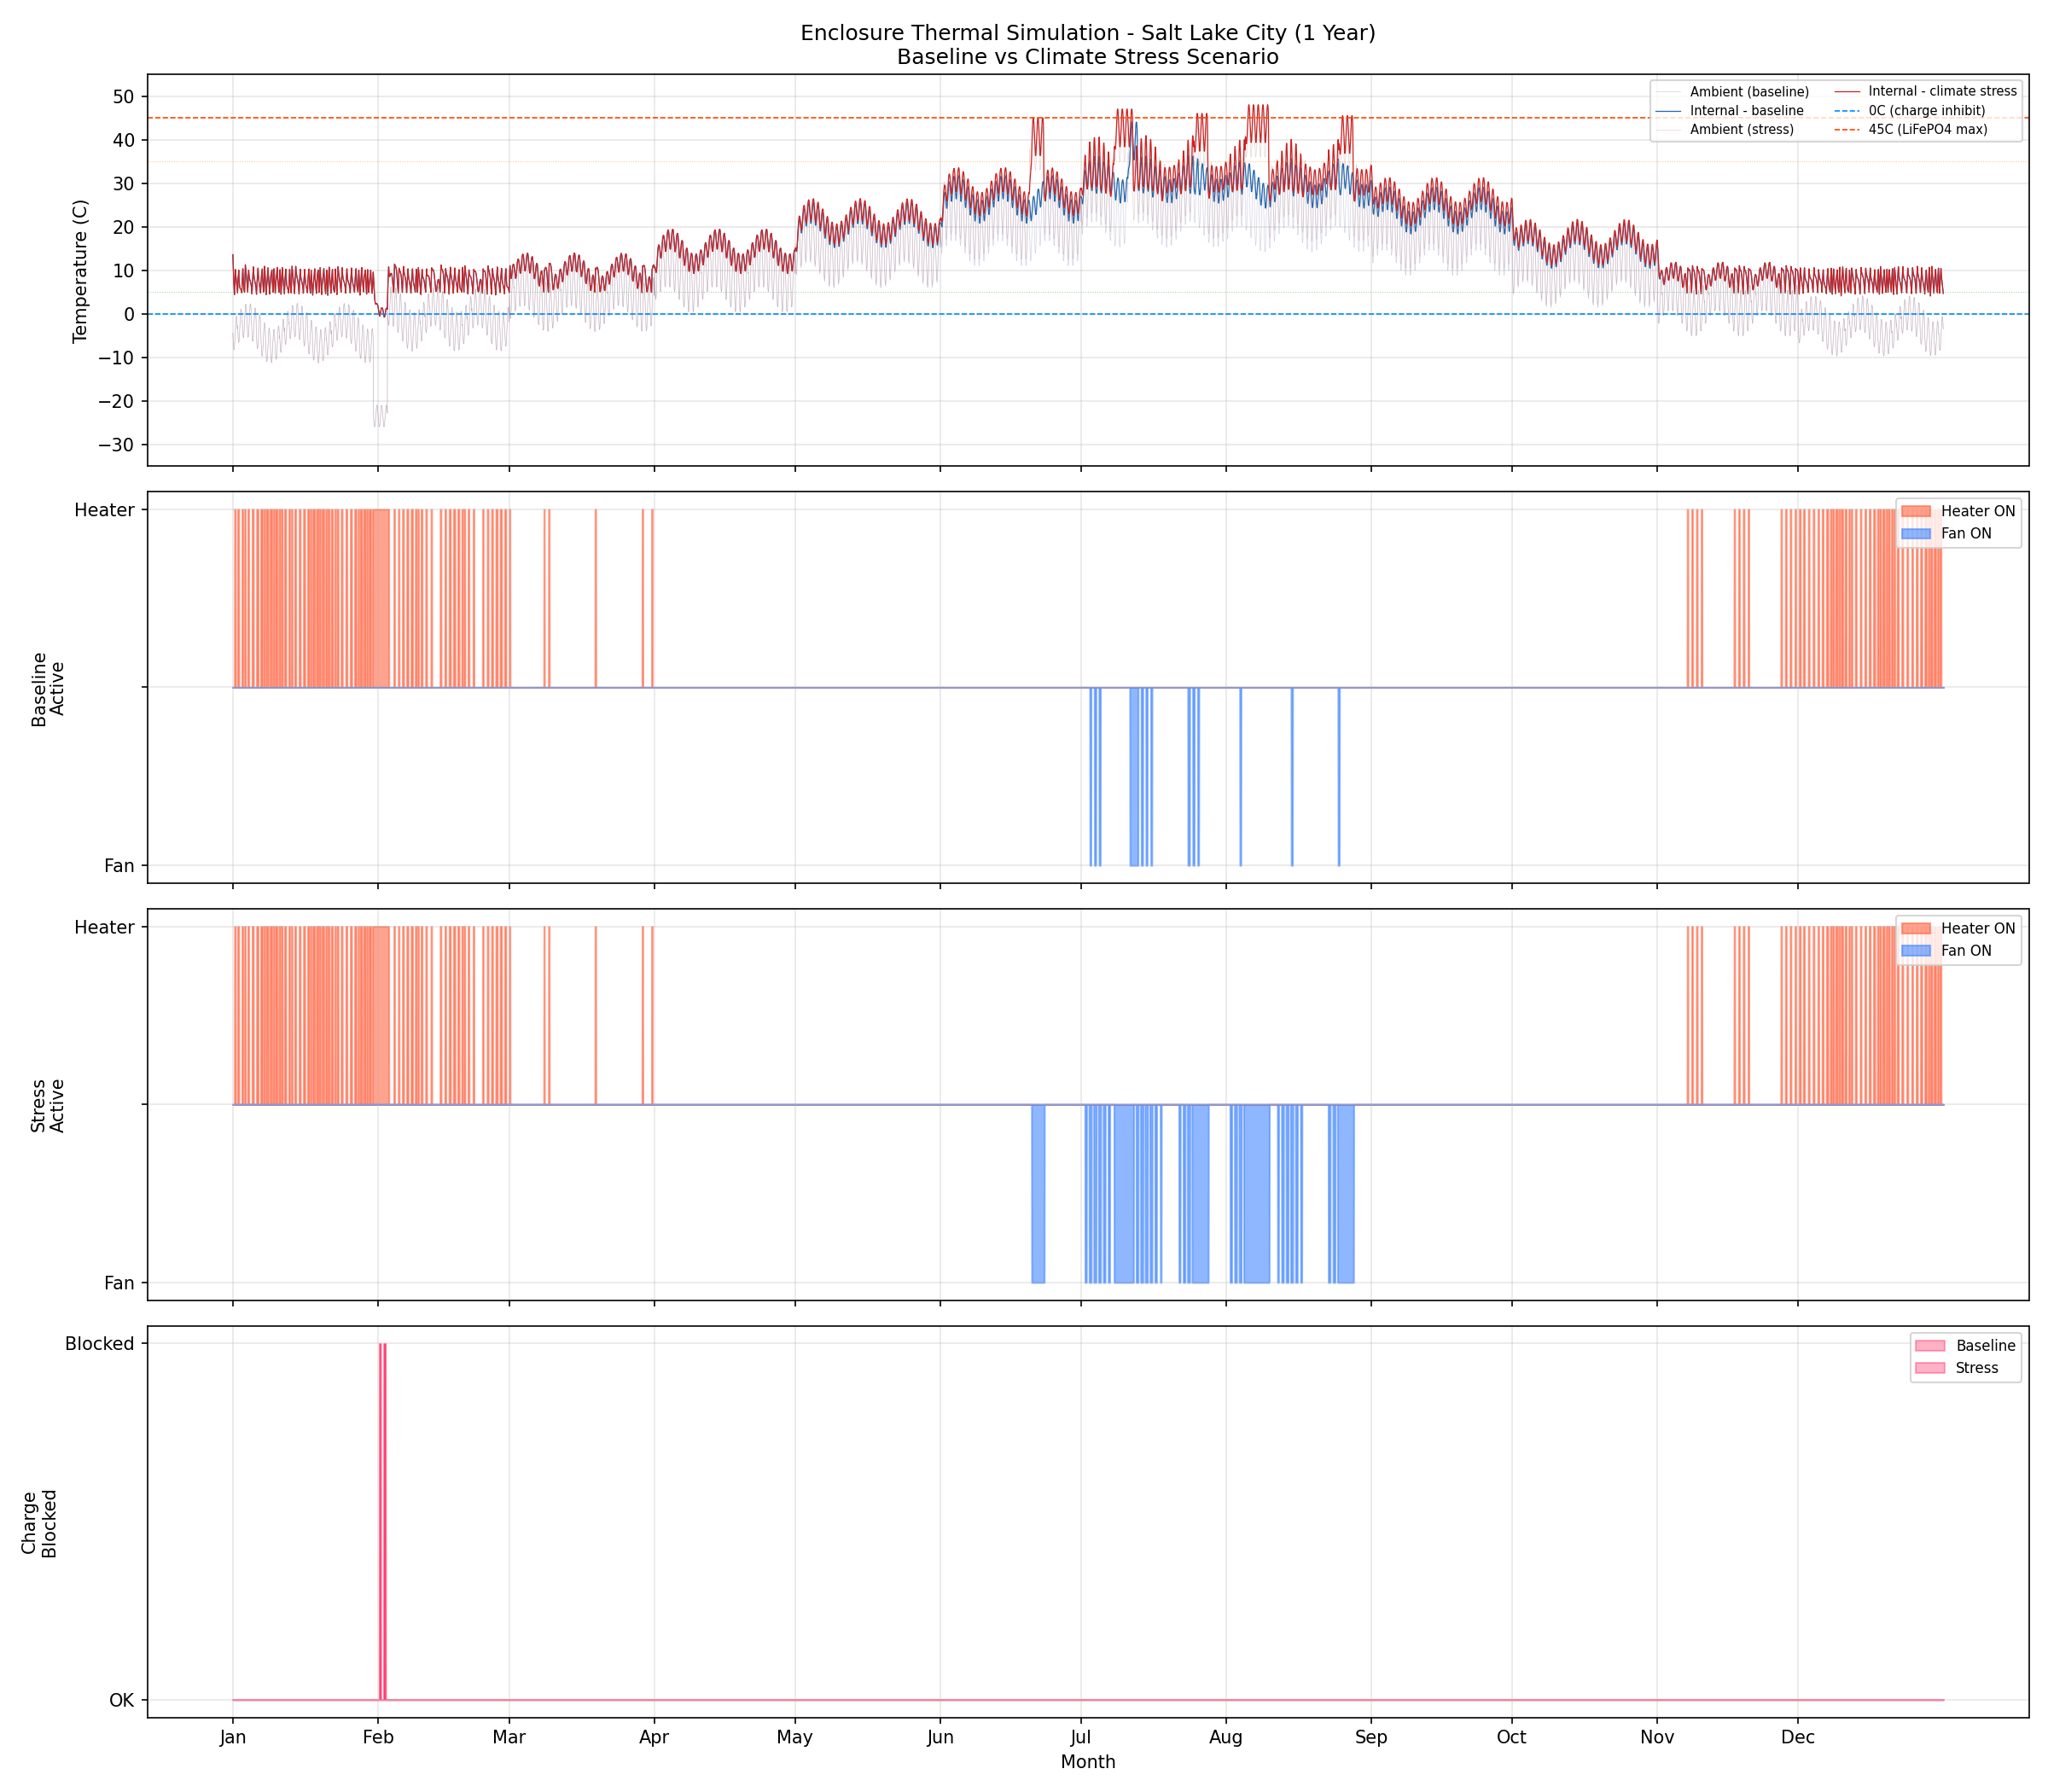

Source data for this figure (header and first rows):
hour, month, day, hour_of_day, t_ambient_C, t_internal_C, heater_on, fan_on, charge_inhibit, q_heater_W, q_fan_W, stress_t_ambient_C, stress_t_internal_C, stress_heater_on, stress_fan_on, stress_charge_inhibit, stress_q_heater_W, stress_q_fan_W
0, 1, 1, 0, -4.5, 13.6, 0, 0, 0, 0.0, 0.0, -4.5, 13.6, 0, 0, 0, 0.0, 0.0
1, 1, 1, 1, -5.4, 12.2, 0, 0, 0, 0.0, 0.0, -5.4, 12.2, 0, 0, 0, 0.0, 0.0
2, 1, 1, 2, -6.4, 10.8, 0, 0, 0, 0.0, 0.0, -6.4, 10.8, 0, 0, 0, 0.0, 0.0
3, 1, 1, 3, -7.2, 9.5, 0, 0, 0, 0.0, 0.0, -7.2, 9.5, 0, 0, 0, 0.0, 0.0
4, 1, 1, 4, -7.8, 8.3, 0, 0, 0, 0.0, 0.0, -7.8, 8.3, 0, 0, 0, 0.0, 0.0
5, 1, 1, 5, -8.2, 7.1, 0, 0, 0, 0.0, 0.0, -8.2, 7.1, 0, 0, 0, 0.0, 0.0
6, 1, 1, 6, -8.3, 6.1, 0, 0, 0, 0.0, 0.0, -8.3, 6.1, 0, 0, 0, 0.0, 0.0
7, 1, 1, 7, -8.2, 5.1, 0, 0, 0, 0.0, 0.0, -8.2, 5.1, 0, 0, 0, 0.0, 0.0
8, 1, 1, 8, -7.8, 4.4, 0, 0, 0, 0.0, 0.0, -7.8, 4.4, 0, 0, 0, 0.0, 0.0
9, 1, 1, 9, -7.2, 5.6, 1, 0, 0, 12.0, 0.0, -7.2, 5.6, 1, 0, 0, 12.0, 0.0
10, 1, 1, 10, -6.4, 6.7, 1, 0, 0, 12.0, 0.0, -6.4, 6.7, 1, 0, 0, 12.0, 0.0
11, 1, 1, 11, -5.4, 7.9, 1, 0, 0, 12.0, 0.0, -5.4, 7.9, 1, 0, 0, 12.0, 0.0
12, 1, 1, 12, -4.5, 9.0, 1, 0, 0, 12.0, 0.0, -4.5, 9.0, 1, 0, 0, 12.0, 0.0
13, 1, 1, 13, -3.5, 10.2, 1, 0, 0, 12.0, 0.0, -3.5, 10.2, 1, 0, 0, 12.0, 0.0
14, 1, 1, 14, -2.5, 9.5, 0, 0, 0, 0.0, 0.0, -2.5, 9.5, 0, 0, 0, 0.0, 0.0
15, 1, 1, 15, -1.7, 9.0, 0, 0, 0, 0.0, 0.0, -1.7, 9.0, 0, 0, 0, 0.0, 0.0
16, 1, 1, 16, -1.1, 8.5, 0, 0, 0, 0.0, 0.0, -1.1, 8.5, 0, 0, 0, 0.0, 0.0
17, 1, 1, 17, -0.7, 8.0, 0, 0, 0, 0.0, 0.0, -0.7, 8.0, 0, 0, 0, 0.0, 0.0
18, 1, 1, 18, -0.6, 7.6, 0, 0, 0, 0.0, 0.0, -0.6, 7.6, 0, 0, 0, 0.0, 0.0
19, 1, 1, 19, -0.7, 7.1, 0, 0, 0, 0.0, 0.0, -0.7, 7.1, 0, 0, 0, 0.0, 0.0
20, 1, 1, 20, -1.1, 6.7, 0, 0, 0, 0.0, 0.0, -1.1, 6.7, 0, 0, 0, 0.0, 0.0
21, 1, 1, 21, -1.7, 6.2, 0, 0, 0, 0.0, 0.0, -1.7, 6.2, 0, 0, 0, 0.0, 0.0
22, 1, 1, 22, -2.5, 5.7, 0, 0, 0, 0.0, 0.0, -2.5, 5.7, 0, 0, 0, 0.0, 0.0
23, 1, 1, 23, -3.5, 5.2, 0, 0, 0, 0.0, 0.0, -3.5, 5.2, 0, 0, 0, 0.0, 0.0
24, 1, 2, 0, -2.7, 4.8, 0, 0, 0, 0.0, 0.0, -2.7, 4.8, 0, 0, 0, 0.0, 0.0
25, 1, 2, 1, -3.7, 6.0, 1, 0, 0, 12.0, 0.0, -3.7, 6.0, 1, 0, 0, 12.0, 0.0
26, 1, 2, 2, -4.7, 7.1, 1, 0, 0, 12.0, 0.0, -4.7, 7.1, 1, 0, 0, 12.0, 0.0
27, 1, 2, 3, -5.5, 8.0, 1, 0, 0, 12.0, 0.0, -5.5, 8.0, 1, 0, 0, 12.0, 0.0
28, 1, 2, 4, -6.1, 8.8, 1, 0, 0, 12.0, 0.0, -6.1, 8.8, 1, 0, 0, 12.0, 0.0
29, 1, 2, 5, -6.5, 9.4, 1, 0, 0, 12.0, 0.0, -6.5, 9.4, 1, 0, 0, 12.0, 0.0
30, 1, 2, 6, -6.6, 10.0, 1, 0, 0, 12.0, 0.0, -6.6, 10.0, 1, 0, 0, 12.0, 0.0
31, 1, 2, 7, -6.5, 8.9, 0, 0, 0, 0.0, 0.0, -6.5, 8.9, 0, 0, 0, 0.0, 0.0
32, 1, 2, 8, -6.1, 8.0, 0, 0, 0, 0.0, 0.0, -6.1, 8.0, 0, 0, 0, 0.0, 0.0
33, 1, 2, 9, -5.5, 7.3, 0, 0, 0, 0.0, 0.0, -5.5, 7.3, 0, 0, 0, 0.0, 0.0
34, 1, 2, 10, -4.7, 6.7, 0, 0, 0, 0.0, 0.0, -4.7, 6.7, 0, 0, 0, 0.0, 0.0
35, 1, 2, 11, -3.7, 6.3, 0, 0, 0, 0.0, 0.0, -3.7, 6.3, 0, 0, 0, 0.0, 0.0
36, 1, 2, 12, -2.7, 6.0, 0, 0, 0, 0.0, 0.0, -2.7, 6.0, 0, 0, 0, 0.0, 0.0
37, 1, 2, 13, -1.7, 5.9, 0, 0, 0, 0.0, 0.0, -1.7, 5.9, 0, 0, 0, 0.0, 0.0
38, 1, 2, 14, -0.8, 5.8, 0, 0, 0, 0.0, 0.0, -0.8, 5.8, 0, 0, 0, 0.0, 0.0
39, 1, 2, 15, -0.0, 5.7, 0, 0, 0, 0.0, 0.0, -0.0, 5.7, 0, 0, 0, 0.0, 0.0
40, 1, 2, 16, 0.6, 5.7, 0, 0, 0, 0.0, 0.0, 0.6, 5.7, 0, 0, 0, 0.0, 0.0
41, 1, 2, 17, 1.0, 5.6, 0, 0, 0, 0.0, 0.0, 1.0, 5.6, 0, 0, 0, 0.0, 0.0
42, 1, 2, 18, 1.1, 5.5, 0, 0, 0, 0.0, 0.0, 1.1, 5.5, 0, 0, 0, 0.0, 0.0
43, 1, 2, 19, 1.0, 5.4, 0, 0, 0, 0.0, 0.0, 1.0, 5.4, 0, 0, 0, 0.0, 0.0
44, 1, 2, 20, 0.6, 5.2, 0, 0, 0, 0.0, 0.0, 0.6, 5.2, 0, 0, 0, 0.0, 0.0
45, 1, 2, 21, -0.0, 5.1, 0, 0, 0, 0.0, 0.0, -0.0, 5.1, 0, 0, 0, 0.0, 0.0
46, 1, 2, 22, -0.8, 4.8, 0, 0, 0, 0.0, 0.0, -0.8, 4.8, 0, 0, 0, 0.0, 0.0
47, 1, 2, 23, -1.7, 6.3, 1, 0, 0, 12.0, 0.0, -1.7, 6.3, 1, 0, 0, 12.0, 0.0
48, 1, 3, 0, -1.6, 7.6, 1, 0, 0, 12.0, 0.0, -1.6, 7.6, 1, 0, 0, 12.0, 0.0
49, 1, 3, 1, -2.6, 8.7, 1, 0, 0, 12.0, 0.0, -2.6, 8.7, 1, 0, 0, 12.0, 0.0
50, 1, 3, 2, -3.6, 9.6, 1, 0, 0, 12.0, 0.0, -3.6, 9.6, 1, 0, 0, 12.0, 0.0
51, 1, 3, 3, -4.4, 10.4, 1, 0, 0, 12.0, 0.0, -4.4, 10.4, 1, 0, 0, 12.0, 0.0
52, 1, 3, 4, -5.0, 9.3, 0, 0, 0, 0.0, 0.0, -5.0, 9.3, 0, 0, 0, 0.0, 0.0
53, 1, 3, 5, -5.4, 8.3, 0, 0, 0, 0.0, 0.0, -5.4, 8.3, 0, 0, 0, 0.0, 0.0
54, 1, 3, 6, -5.5, 7.4, 0, 0, 0, 0.0, 0.0, -5.5, 7.4, 0, 0, 0, 0.0, 0.0
55, 1, 3, 7, -5.4, 6.6, 0, 0, 0, 0.0, 0.0, -5.4, 6.6, 0, 0, 0, 0.0, 0.0
56, 1, 3, 8, -5.0, 6.0, 0, 0, 0, 0.0, 0.0, -5.0, 6.0, 0, 0, 0, 0.0, 0.0
57, 1, 3, 9, -4.4, 5.5, 0, 0, 0, 0.0, 0.0, -4.4, 5.5, 0, 0, 0, 0.0, 0.0
58, 1, 3, 10, -3.6, 5.2, 0, 0, 0, 0.0, 0.0, -3.6, 5.2, 0, 0, 0, 0.0, 0.0
59, 1, 3, 11, -2.6, 5.0, 0, 0, 0, 0.0, 0.0, -2.6, 5.0, 0, 0, 0, 0.0, 0.0
... 8,700 more rows
